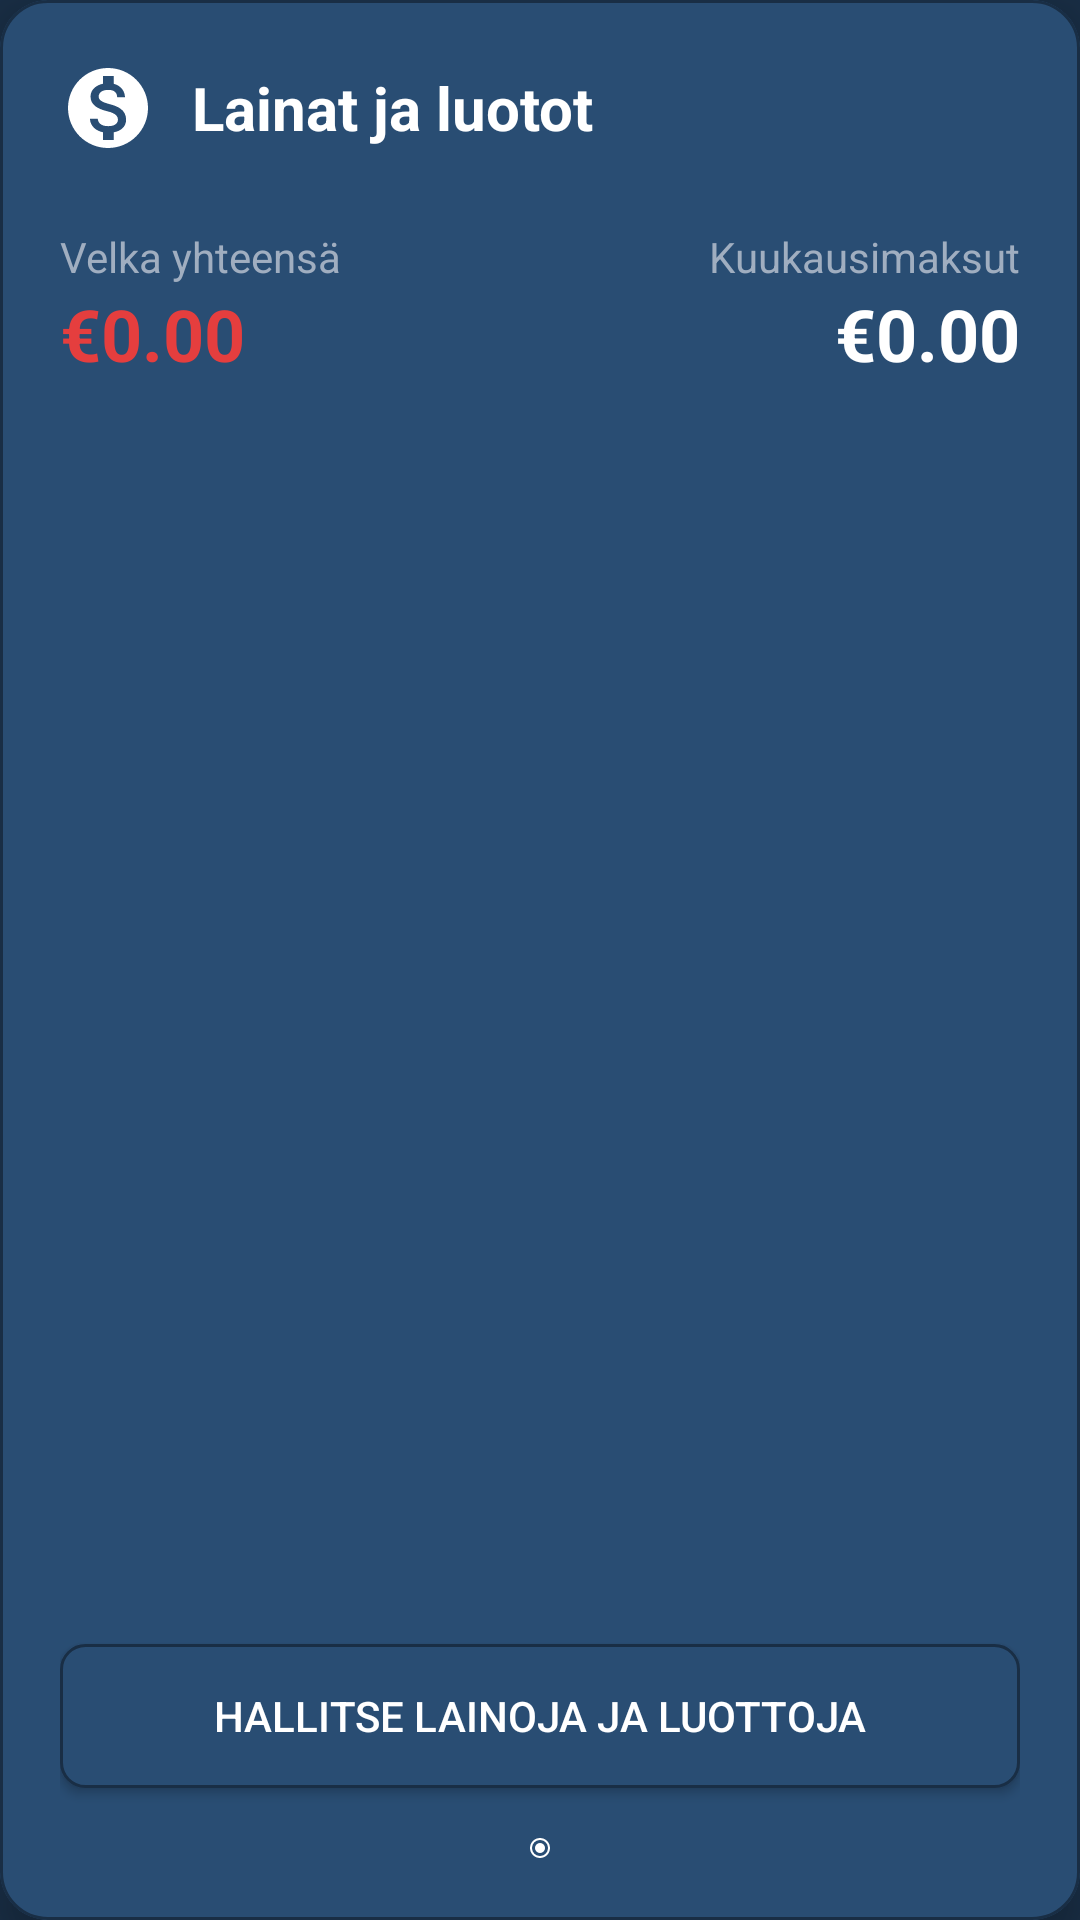

Reconstruct the res/layout file that produces this screen, plus the resources it refers to.
<!-- AndroidManifest.xml: application theme Theme.Maksut -->
<!-- res/layout/card_loans_credits.xml -->
<?xml version="1.0" encoding="utf-8"?>
<com.google.android.material.card.MaterialCardView
    xmlns:android="http://schemas.android.com/apk/res/android"
    xmlns:app="http://schemas.android.com/apk/res-auto"
    android:layout_width="match_parent"
    android:layout_height="wrap_content"
    android:layout_margin="16dp"
    android:minHeight="400dp"
    app:cardBackgroundColor="@color/brand_primary"
    app:cardCornerRadius="16dp"
    app:cardElevation="8dp"
    app:strokeColor="@color/brand_primary_dark"
    app:strokeWidth="1dp">

    <LinearLayout
        android:layout_width="match_parent"
        android:layout_height="match_parent"
        android:orientation="vertical"
        android:padding="20dp">

        
        <LinearLayout
            android:layout_width="match_parent"
            android:layout_height="wrap_content"
            android:orientation="horizontal"
            android:gravity="center_vertical"
            android:layout_marginBottom="24dp">

            <ImageView
                android:id="@+id/iv_loans_icon"
                android:layout_width="32dp"
                android:layout_height="32dp"
                android:src="@drawable/ic_loan_modern"
                android:layout_marginEnd="12dp"/>

            <TextView
                android:id="@+id/tv_loans_title"
                android:layout_width="0dp"
                android:layout_height="wrap_content"
                android:layout_weight="1"
                android:text="@string/loans_label"
                android:textColor="@color/text_primary"
                android:textSize="20sp"
                android:textStyle="bold"/>

        </LinearLayout>

        
        <LinearLayout
            android:layout_width="match_parent"
            android:layout_height="wrap_content"
            android:orientation="horizontal"
            android:layout_marginBottom="24dp">

            
            <LinearLayout
                android:layout_width="0dp"
                android:layout_height="wrap_content"
                android:layout_weight="1"
                android:orientation="vertical">

                <TextView
                    android:layout_width="wrap_content"
                    android:layout_height="wrap_content"
                    android:text="@string/total_debt"
                    android:textColor="@color/text_secondary"
                    android:textSize="14sp"/>

                <TextView
                    android:id="@+id/tv_total_debt"
                    android:layout_width="wrap_content"
                    android:layout_height="wrap_content"
                    android:text="€0.00"
                    android:textColor="@color/accent_red"
                    android:textSize="24sp"
                    android:textStyle="bold"/>

            </LinearLayout>

            
            <LinearLayout
                android:layout_width="0dp"
                android:layout_height="wrap_content"
                android:layout_weight="1"
                android:orientation="vertical"
                android:gravity="end">

                <TextView
                    android:layout_width="wrap_content"
                    android:layout_height="wrap_content"
                    android:text="@string/monthly_loan_payments"
                    android:textColor="@color/text_secondary"
                    android:textSize="14sp"/>

                <TextView
                    android:id="@+id/tv_monthly_loan_payments"
                    android:layout_width="wrap_content"
                    android:layout_height="wrap_content"
                    android:text="€0.00"
                    android:textColor="@color/text_primary"
                    android:textSize="24sp"
                    android:textStyle="bold"/>

            </LinearLayout>

        </LinearLayout>

        
        <androidx.recyclerview.widget.RecyclerView
            android:id="@+id/rv_loans_credits"
            android:layout_width="match_parent"
            android:layout_height="wrap_content"
            android:minHeight="120dp"
            android:visibility="gone"/>

        
        <LinearLayout
            android:id="@+id/ll_loans_buttons"
            android:layout_width="match_parent"
            android:layout_height="wrap_content"
            android:orientation="horizontal"
            android:gravity="center"
            android:visibility="gone"
            android:layout_marginBottom="16dp">

            <Button
                android:id="@+id/btn_show_more_loans"
                android:layout_width="wrap_content"
                android:layout_height="wrap_content"
                android:text="@string/show_more"
                android:textColor="@color/text_primary"
                android:background="@drawable/button_background"
                android:layout_marginEnd="8dp"/>

            <Button
                android:id="@+id/btn_show_less_loans"
                android:layout_width="wrap_content"
                android:layout_height="wrap_content"
                android:text="@string/show_less"
                android:textColor="@color/text_primary"
                android:background="@drawable/button_background"
                android:visibility="gone"/>

        </LinearLayout>

        
        <View
            android:layout_width="match_parent"
            android:layout_height="0dp"
            android:layout_weight="1"/>

        
        <Button
            android:id="@+id/btn_manage_loans"
            android:layout_width="match_parent"
            android:layout_height="wrap_content"
            android:text="@string/manage_loans_credits"
            android:textColor="@color/text_primary"
            android:background="@drawable/button_background"
            android:layout_marginBottom="16dp"/>

        
        <LinearLayout
            android:layout_width="match_parent"
            android:layout_height="wrap_content"
            android:orientation="horizontal"
            android:gravity="center">

            <ImageView
                android:layout_width="8dp"
                android:layout_height="8dp"
                android:src="@drawable/ic_dot_outline"
                android:layout_marginEnd="8dp"/>

            <ImageView
                android:layout_width="8dp"
                android:layout_height="8dp"
                android:src="@drawable/ic_dot_filled"
                android:layout_marginEnd="8dp"/>

            <ImageView
                android:layout_width="8dp"
                android:layout_height="8dp"
                android:src="@drawable/ic_dot_outline"/>

        </LinearLayout>

    </LinearLayout>

</com.google.android.material.card.MaterialCardView>
<!-- resources referenced by this layout -->
<resources>
  <color name="accent_red">#E53E3E</color>
  <color name="brand_primary">#294D73</color>
  <color name="brand_primary_dark">#192E45</color>
  <color name="text_primary">#FFFFFF</color>
  <color name="text_secondary">#A0AEC0</color>
  <!-- drawable button_background (drawable) -->
  <?xml version="1.0" encoding="utf-8"?>
  <selector xmlns:android="http://schemas.android.com/apk/res/android">
      <item android:state_pressed="true">
          <shape android:shape="rectangle">
              <solid android:color="@color/brand_primary_dark" />
              <corners android:radius="8dp" />
              <stroke
                  android:width="1dp"
                  android:color="@color/brand_primary" />
          </shape>
      </item>
      <item android:state_focused="true">
          <shape android:shape="rectangle">
              <solid android:color="@color/brand_primary" />
              <corners android:radius="8dp" />
              <stroke
                  android:width="2dp"
                  android:color="@color/brand_primary_dark" />
          </shape>
      </item>
      <item>
          <shape android:shape="rectangle">
              <solid android:color="@color/brand_primary" />
              <corners android:radius="8dp" />
              <stroke
                  android:width="1dp"
                  android:color="@color/brand_primary_dark" />
          </shape>
      </item>
  </selector>
  <!-- drawable ic_dot_filled (drawable) -->
  <vector xmlns:android="http://schemas.android.com/apk/res/android" android:height="24dp" android:tint="#FFFFFF" android:viewportHeight="960" android:viewportWidth="960" android:width="24dp">
        
      <path android:fillColor="@android:color/white" android:pathData="M480,680Q563,680 621.5,621.5Q680,563 680,480Q680,397 621.5,338.5Q563,280 480,280Q397,280 338.5,338.5Q280,397 280,480Q280,563 338.5,621.5Q397,680 480,680ZM480,880Q397,880 324,848.5Q251,817 197,763Q143,709 111.5,636Q80,563 80,480Q80,397 111.5,324Q143,251 197,197Q251,143 324,111.5Q397,80 480,80Q563,80 636,111.5Q709,143 763,197Q817,251 848.5,324Q880,397 880,480Q880,563 848.5,636Q817,709 763,763Q709,817 636,848.5Q563,880 480,880ZM480,800Q614,800 707,707Q800,614 800,480Q800,346 707,253Q614,160 480,160Q346,160 253,253Q160,346 160,480Q160,614 253,707Q346,800 480,800Z"/>
      
  </vector>
  <!-- drawable ic_loan_modern (drawable) -->
  <vector xmlns:android="http://schemas.android.com/apk/res/android"
      android:width="24dp"
      android:height="24dp"
      android:viewportWidth="24"
      android:viewportHeight="24"
      android:tint="@color/text_primary">
      <path
          android:fillColor="@color/text_primary"
          android:pathData="M12,2C6.48,2 2,6.48 2,12s4.48,10 10,10 10,-4.48 10,-10S17.52,2 12,2zM13.41,18.09L13.41,20h-2.67v-1.93c-1.71,-0.36 -3.16,-1.46 -3.27,-3.4h1.96c0.1,1.05 0.82,1.87 2.65,1.87 1.96,0 2.4,-0.98 2.4,-1.59 0,-0.83 -0.44,-1.61 -2.67,-2.14 -2.48,-0.6 -4.18,-1.62 -4.18,-3.67 0,-1.72 1.39,-2.84 3.11,-3.21L10.74,4h2.67v1.95c1.86,0.45 2.79,1.86 2.85,3.39L14.3,9.34c-0.05,-1.11 -0.64,-1.87 -2.22,-1.87 -1.5,0 -2.4,0.68 -2.4,1.64 0,0.84 0.65,1.39 2.67,1.91s4.18,1.39 4.18,3.91c-0.01,1.83 -1.38,2.83 -3.12,3.16z"/>
  </vector>
  <string name="loans_label">Lainat ja luotot</string>
  <string name="manage_loans_credits">Hallitse lainoja ja luottoja</string>
  <string name="monthly_loan_payments">Kuukausimaksut</string>
  <string name="show_less">Näytä vähemmän</string>
  <string name="show_more">Näytä lisää</string>
  <string name="total_debt">Velka yhteensä</string>
  <color name="accent_blue">#3182CE</color>
  <style name="CustomPopupMenuStyle" parent="Widget.AppCompat.PopupMenu">
          <item name="android:popupBackground">@color/brand_primary</item>
          <item name="android:textColor">@android:color/white</item>
          <item name="android:textColorPrimary">@android:color/white</item>
          <item name="android:textColorSecondary">@android:color/white</item>
          <item name="android:itemBackground">@color/brand_primary</item>
      </style>
</resources>
